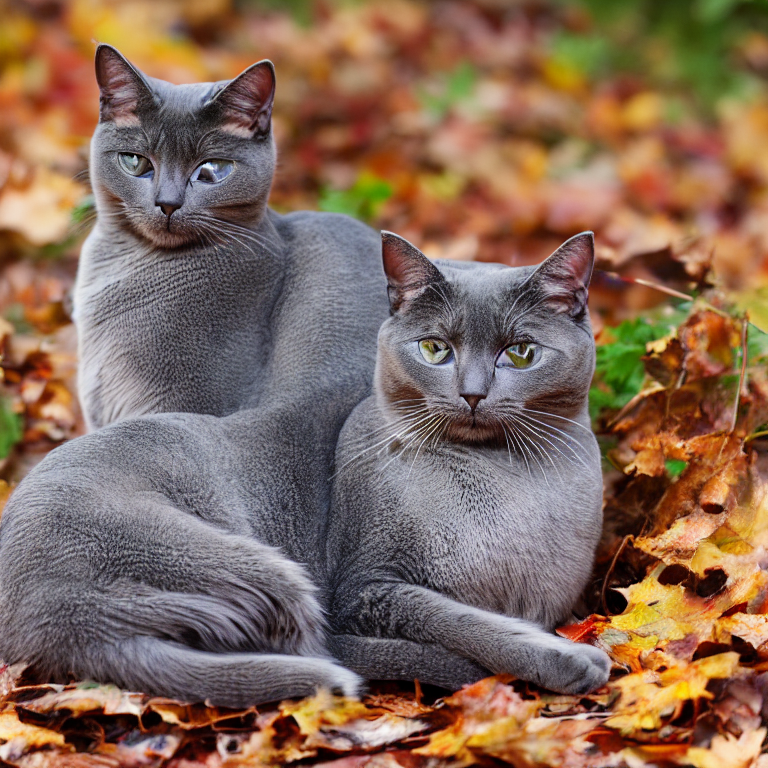
Generation parameters embedded in this image by AUTOMATIC1111 Stable Diffusion web UI or a fork of it (Forge, ...) (PNG 'parameters' text chunk):
(1 grey cat:1.3), lying, small size, light grey, in sunlight, relaxed, peaceful, outdoor
BREAK, (masterpiece:1.2),  best quality, highres, highly detailed, perfect lighting
<lora:add_detail:0.5> 
Negative prompt: easynegative, (badhandv4:1.2), NSFW, (worst quality:2), (low quality:2), (normal quality:2), lowres, normal quality, ((monochrome)), ((grayscale)), skin spots, acnes, skin blemishes, age spot, (ugly:1.331), (duplicate:1.331), watermark jpeg artifacts signature watermark username blurry, Stable_Yogis_SD1.5_Negatives-neg
Steps: 25, Sampler: DPM++ 2M, Schedule type: Karras, CFG scale: 7, Seed: 4213938726, Size: 768x768, Model hash: 6ce0161689, Model: v1-5-pruned-emaonly, Clip skip: 2, Lora hashes: "add_detail: 7c6bad76eb54", TI hashes: "easynegative: c74b4e810b03, badhandv4: 5e40d722fc3d, Stable_Yogis_SD1.5_Negatives-neg: c9efe1ff25bf", Version: v1.10.1